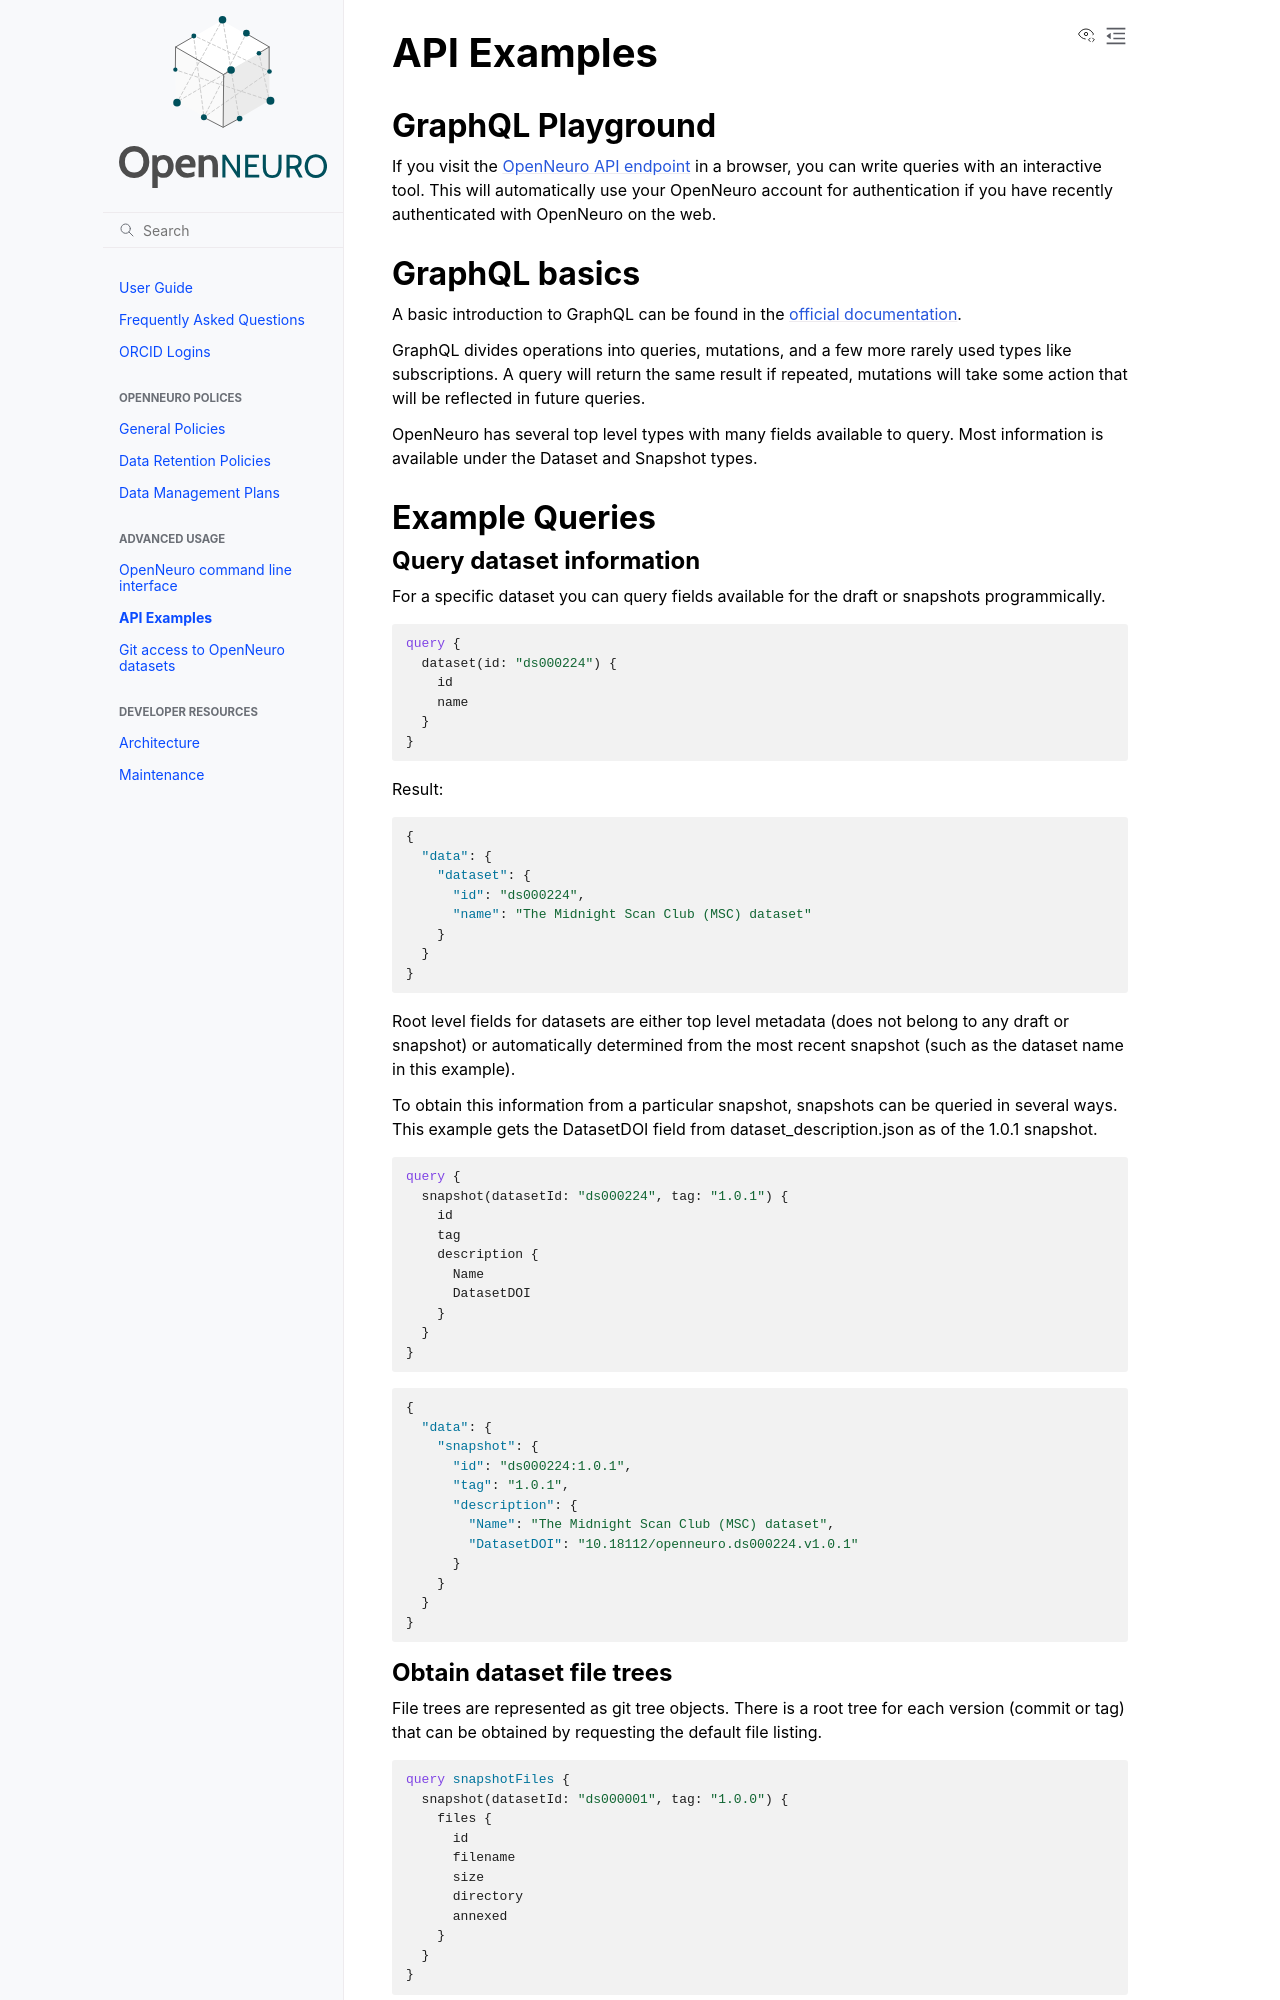

repository: OpenNeuroOrg/openneuro · page: api.html · generator: sphinx

---
name: GraphQL API
route: /api
---

# API Examples

## GraphQL Playground

If you visit the [OpenNeuro API endpoint](https://openneuro.org/crn/graphql) in a browser, you can write queries with an interactive tool. This will automatically use your OpenNeuro account for authentication if you have recently authenticated with OpenNeuro on the web.

## GraphQL basics

A basic introduction to GraphQL can be found in the [official documentation](https://graphql.org/learn/).

GraphQL divides operations into queries, mutations, and a few more rarely used types like subscriptions. A query will return the same result if repeated, mutations will take some action that will be reflected in future queries.

OpenNeuro has several top level types with many fields available to query. Most information is available under the Dataset and Snapshot types.

## Example Queries

### Query dataset information

For a specific dataset you can query fields available for the draft or snapshots programmically.

```graphql
query {
  dataset(id: "ds000224") {
    id
    name
  }
}
```

Result:

```json
{
  "data": {
    "dataset": {
      "id": "ds000224",
      "name": "The Midnight Scan Club (MSC) dataset"
    }
  }
}
```

Root level fields for datasets are either top level metadata (does not belong to any draft or snapshot) or automatically determined from the most recent snapshot (such as the dataset name in this example).

To obtain this information from a particular snapshot, snapshots can be queried in several ways. This example gets the DatasetDOI field from dataset_description.json as of the 1.0.1 snapshot.

```graphql
query {
  snapshot(datasetId: "ds000224", tag: "1.0.1") {
    id
    tag
    description {
      Name
      DatasetDOI
    }
  }
}
```

```json
{
  "data": {
    "snapshot": {
      "id": "ds000224:1.0.1",
      "tag": "1.0.1",
      "description": {
        "Name": "The Midnight Scan Club (MSC) dataset",
        "DatasetDOI": "10.18112/openneuro.ds000224.v1.0.1"
      }
    }
  }
}
```
